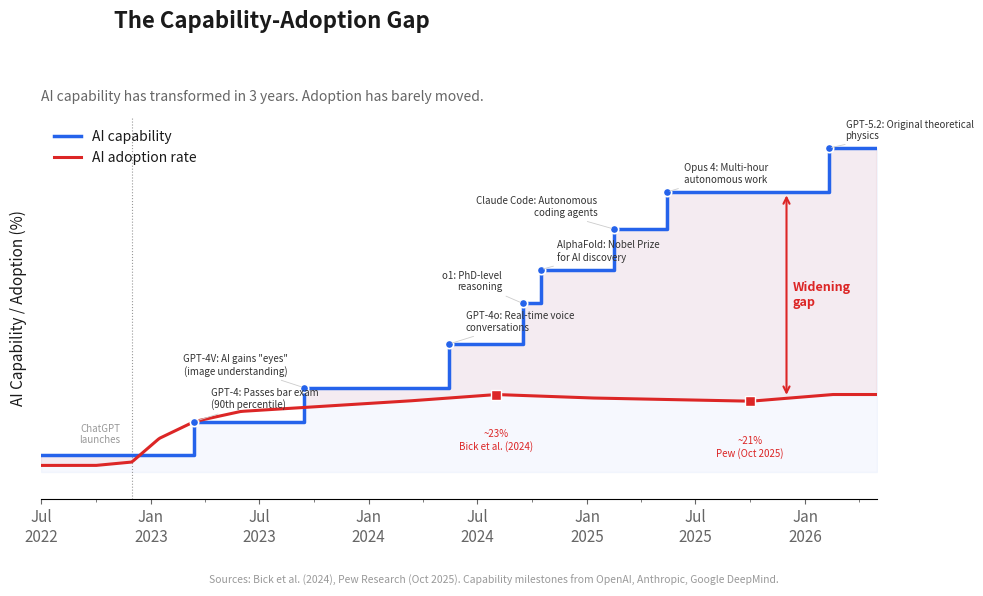

Write the Python code that produced this figure. (Note: this script raises an exception after producing the figure.)
"""
Chart 3: The Capability-Adoption Gap (reworked)
Timeline showing specific capability milestones with "wow factor" descriptions
vs. a corrected adoption curve that starts near 0, rises after ChatGPT launch,
then plateaus around 20-25%.

Selected milestones (8 most impactful):
- Mar 2023: GPT-4 passes bar exam (90th percentile)
- Sep 2023: AI gains "eyes" (GPT-4V)
- May 2024: Real-time voice conversations (GPT-4o)
- Sep 2024: PhD-level reasoning (OpenAI o1)
- Oct 2024: Nobel Prize for AI (AlphaFold)
- Feb 2025: Autonomous coding agents (Claude Code)
- May 2025: Multi-hour autonomous work (Claude Opus 4)
- Feb 2026: Original theoretical physics (GPT-5.2)

Adoption curve shape:
- Before Nov 2022: ~2%
- Nov 2022 - Mar 2023: rapid rise to ~15%
- Mar 2023 - Dec 2023: gradual rise to ~20%
- 2024: flatten ~20-22%
- 2025-2026: plateau ~22-25%

Sources: Bick et al. (2024), Pew Research (Oct 2025)
"""

import matplotlib
matplotlib.use('Agg')
import matplotlib.pyplot as plt
import matplotlib.dates as mdates
import numpy as np
from datetime import datetime

# --- Shared style ---
plt.rcParams.update({
    'font.family': 'sans-serif',
    'font.size': 11,
    'axes.spines.top': False,
    'axes.spines.right': False,
    'figure.facecolor': 'white',
    'axes.facecolor': 'white',
    'text.color': '#1a1a1a',
    'axes.labelcolor': '#1a1a1a',
    'xtick.color': '#666666',
    'ytick.color': '#666666',
})

fig, ax = plt.subplots(figsize=(10, 6))

# =============================================================
# CAPABILITY MILESTONES (8 selected)
# =============================================================
milestones = [
    (datetime(2023, 3, 15),  15, 'Passes bar exam\n(90th percentile)',    'GPT-4'),
    (datetime(2023, 9, 15),  25, 'AI gains "eyes"\n(image understanding)', 'GPT-4V'),
    (datetime(2024, 5, 15),  38, 'Real-time voice\nconversations',         'GPT-4o'),
    (datetime(2024, 9, 15),  50, 'PhD-level\nreasoning',                   'o1'),
    (datetime(2024, 10, 15), 60, 'Nobel Prize\nfor AI discovery',          'AlphaFold'),
    (datetime(2025, 2, 15),  72, 'Autonomous\ncoding agents',              'Claude Code'),
    (datetime(2025, 5, 15),  83, 'Multi-hour\nautonomous work',            'Opus 4'),
    (datetime(2026, 2, 10),  96, 'Original theoretical\nphysics',          'GPT-5.2'),
]

milestones.sort(key=lambda m: m[0])

# --- Build staircase line for capability ---
start_date = datetime(2022, 7, 1)
end_date = datetime(2026, 5, 1)

stair_dates = []
stair_levels = []

# Start low before first milestone
stair_dates.append(start_date)
stair_levels.append(5)
stair_dates.append(milestones[0][0])
stair_levels.append(5)

for i, (date, level, label, model) in enumerate(milestones):
    # Vertical jump
    stair_dates.append(date)
    stair_levels.append(level)
    # Flat until next milestone
    if i < len(milestones) - 1:
        stair_dates.append(milestones[i + 1][0])
        stair_levels.append(level)
    else:
        stair_dates.append(end_date)
        stair_levels.append(level)

stair_dates_num = mdates.date2num(stair_dates)

# Plot capability staircase
ax.plot(stair_dates_num, stair_levels, color='#2563eb', linewidth=2.5,
        zorder=3, label='AI capability')
ax.fill_between(stair_dates_num, 0, stair_levels, alpha=0.04, color='#2563eb',
                zorder=1)

# Milestone dots
for date, level, label, model in milestones:
    ax.plot(mdates.date2num(date), level, 'o', color='#2563eb',
            markersize=6, zorder=5, markeredgecolor='white', markeredgewidth=1.2)

# --- Label milestones ---
# Manually tuned offsets: (x_pts, y_pts, ha, va)
# Careful spacing to avoid overlaps, especially for the Sep/Oct 2024 cluster
label_offsets = [
    (12,   8,  'left',  'bottom'),   # GPT-4 bar exam -- above, right
    (-12,  8,  'right', 'bottom'),   # GPT-4V eyes -- above, left
    (12,   8,  'left',  'bottom'),   # GPT-4o voice -- above, right
    (-15,  8,  'right', 'bottom'),   # o1 PhD reasoning -- left to avoid AlphaFold
    (12,   5,  'left',  'bottom'),   # AlphaFold Nobel -- right
    (-12,  8,  'right', 'bottom'),   # Claude Code -- left
    (12,   5,  'left',  'bottom'),   # Opus 4 -- right
    (12,   5,  'left',  'bottom'),   # GPT-5.2 physics -- right, above
]

for i, (date, level, label, model) in enumerate(milestones):
    date_num = mdates.date2num(date)
    x_off, y_off, ha, va = label_offsets[i]

    # Model name in bold, description below
    display_text = f'{model}: {label}'

    ax.annotate(display_text,
                xy=(date_num, level),
                xytext=(x_off, y_off),
                textcoords='offset points',
                fontsize=7, color='#333333', ha=ha, va=va,
                fontweight='medium',
                arrowprops=dict(arrowstyle='-', color='#cccccc', lw=0.6),
                zorder=6)

# =============================================================
# ADOPTION CURVE (corrected shape)
# =============================================================
# Key data points for the adoption curve:
# - Before Nov 2022: ~2% (early AI adopters, researchers)
# - Nov 2022 (ChatGPT launch): begins rising
# - Mar 2023: ~15% (rapid initial uptake)
# - Dec 2023: ~20%
# - Aug 2024: ~23% (Bick et al.)
# - Oct 2025: ~21% (Pew Research)
# - Feb 2026: ~23%

# Create smooth adoption curve using interpolated points
adopt_dates = [
    datetime(2022, 7, 1),   # start of chart
    datetime(2022, 10, 1),  # pre-ChatGPT
    datetime(2022, 11, 30), # ChatGPT launch
    datetime(2023, 1, 15),  # rapid rise
    datetime(2023, 3, 15),  # GPT-4 hype
    datetime(2023, 6, 1),   # settling
    datetime(2023, 12, 1),  # end of year
    datetime(2024, 3, 1),   # Q1 2024
    datetime(2024, 8, 1),   # Bick et al.
    datetime(2025, 1, 1),   # 2025 start
    datetime(2025, 10, 1),  # Pew Research
    datetime(2026, 2, 15),  # current
    datetime(2026, 5, 1),   # end of chart
]
adopt_values = [
    2,     # pre-ChatGPT baseline
    2,     # still pre-ChatGPT
    3,     # ChatGPT just launched
    10,    # rapid uptake
    15,    # GPT-4 wave
    18,    # settling
    20,    # end 2023
    21,    # gradual
    23,    # Bick et al. data point
    22,    # slight dip
    21,    # Pew data point
    23,    # slight recovery
    23,    # plateau
]

adopt_dates_num = [mdates.date2num(d) for d in adopt_dates]

# Smooth interpolation using numpy (no scipy dependency)
adopt_x_fine = np.linspace(adopt_dates_num[0], adopt_dates_num[-1], 500)
adopt_y_fine = np.interp(adopt_x_fine, adopt_dates_num, adopt_values)
# Clip to reasonable range
adopt_y_fine = np.clip(adopt_y_fine, 0, 30)
ax.plot(adopt_x_fine, adopt_y_fine, color='#dc2626', linewidth=2.2,
        zorder=3, label='AI adoption rate')

# Data point markers for cited research
cited_points = [
    (datetime(2024, 8, 1),  23, '~23%\nBick et al. (2024)'),
    (datetime(2025, 10, 1), 21, '~21%\nPew (Oct 2025)'),
]
for date, value, cite_label in cited_points:
    date_num = mdates.date2num(date)
    ax.plot(date_num, value, 's', color='#dc2626', markersize=7,
            zorder=5, markeredgecolor='white', markeredgewidth=1)
    ax.annotate(cite_label,
                xy=(date_num, value),
                xytext=(0, -25), textcoords='offset points',
                fontsize=7, color='#dc2626', ha='center', va='top',
                fontweight='medium')

# ChatGPT launch marker
chatgpt_date = mdates.date2num(datetime(2022, 11, 30))
ax.axvline(x=chatgpt_date, color='#999999', linewidth=0.8, linestyle=':', zorder=2)
ax.annotate('ChatGPT\nlaunches',
            xy=(chatgpt_date, 3),
            xytext=(-8, 12), textcoords='offset points',
            fontsize=7, color='#999999', ha='right', va='bottom',
            fontstyle='italic')

# =============================================================
# SHADE THE WIDENING GAP
# =============================================================
# Create staircase values at the fine x positions for fill_between
stair_interp = np.interp(adopt_x_fine, stair_dates_num, stair_levels)

# Fill gap between capability and adoption where capability > adoption
ax.fill_between(adopt_x_fine, adopt_y_fine, stair_interp,
                where=(stair_interp > adopt_y_fine),
                alpha=0.06, color='#dc2626', interpolate=True, zorder=1)

# Gap annotation with double arrow
gap_date = datetime(2025, 12, 1)
gap_date_num = mdates.date2num(gap_date)
gap_cap_level = np.interp(gap_date_num, stair_dates_num, stair_levels)
gap_adopt_level = float(np.interp(gap_date_num, adopt_x_fine, adopt_y_fine))

ax.annotate('',
            xy=(gap_date_num, gap_adopt_level + 1),
            xytext=(gap_date_num, gap_cap_level - 1),
            arrowprops=dict(arrowstyle='<->', color='#dc2626', lw=1.5,
                            shrinkA=0, shrinkB=0),
            zorder=6)
ax.text(gap_date_num + 10, (gap_adopt_level + gap_cap_level) / 2,
        'Widening\ngap', fontsize=9, color='#dc2626',
        fontweight='bold', fontstyle='italic', ha='left', va='center')

# =============================================================
# AXES AND STYLING
# =============================================================
ax.set_xlim(mdates.date2num(datetime(2022, 7, 1)),
            mdates.date2num(datetime(2026, 5, 1)))
ax.set_ylim(-8, 105)

# X-axis: semi-annual ticks
ax.xaxis.set_major_locator(mdates.MonthLocator(bymonth=[1, 7]))
ax.xaxis.set_major_formatter(mdates.DateFormatter('%b\n%Y'))
ax.xaxis.set_minor_locator(mdates.MonthLocator(bymonth=[4, 10]))

# Y-axis: conceptual, no numeric ticks
ax.set_ylabel('AI Capability / Adoption (%)', fontsize=11, labelpad=10)
ax.set_yticks([])
ax.spines['left'].set_visible(False)

# Legend
ax.legend(loc='upper left', frameon=False, fontsize=10)

# Title and subtitle
fig.suptitle('The Capability-Adoption Gap', fontsize=16, fontweight='bold',
             x=0.12, ha='left', y=0.97)
ax.set_title('AI capability has transformed in 3 years. Adoption has barely moved.',
             fontsize=10, color='#666666', loc='left', pad=12)

plt.tight_layout(rect=[0, 0.05, 1, 0.93])

# Source citations as figure caption
fig.text(0.5, 0.01,
         'Sources: Bick et al. (2024), Pew Research (Oct 2025). '
         'Capability milestones from OpenAI, Anthropic, Google DeepMind.',
         fontsize=7.5, color='#999999', ha='center', va='bottom')

plt.savefig('/Users/<user>/projects/short_projects/ai-productivity-gap/charts/03_capability_adoption_gap.png',
            dpi=200, bbox_inches='tight', facecolor='white')
print('Saved charts/03_capability_adoption_gap.png')
